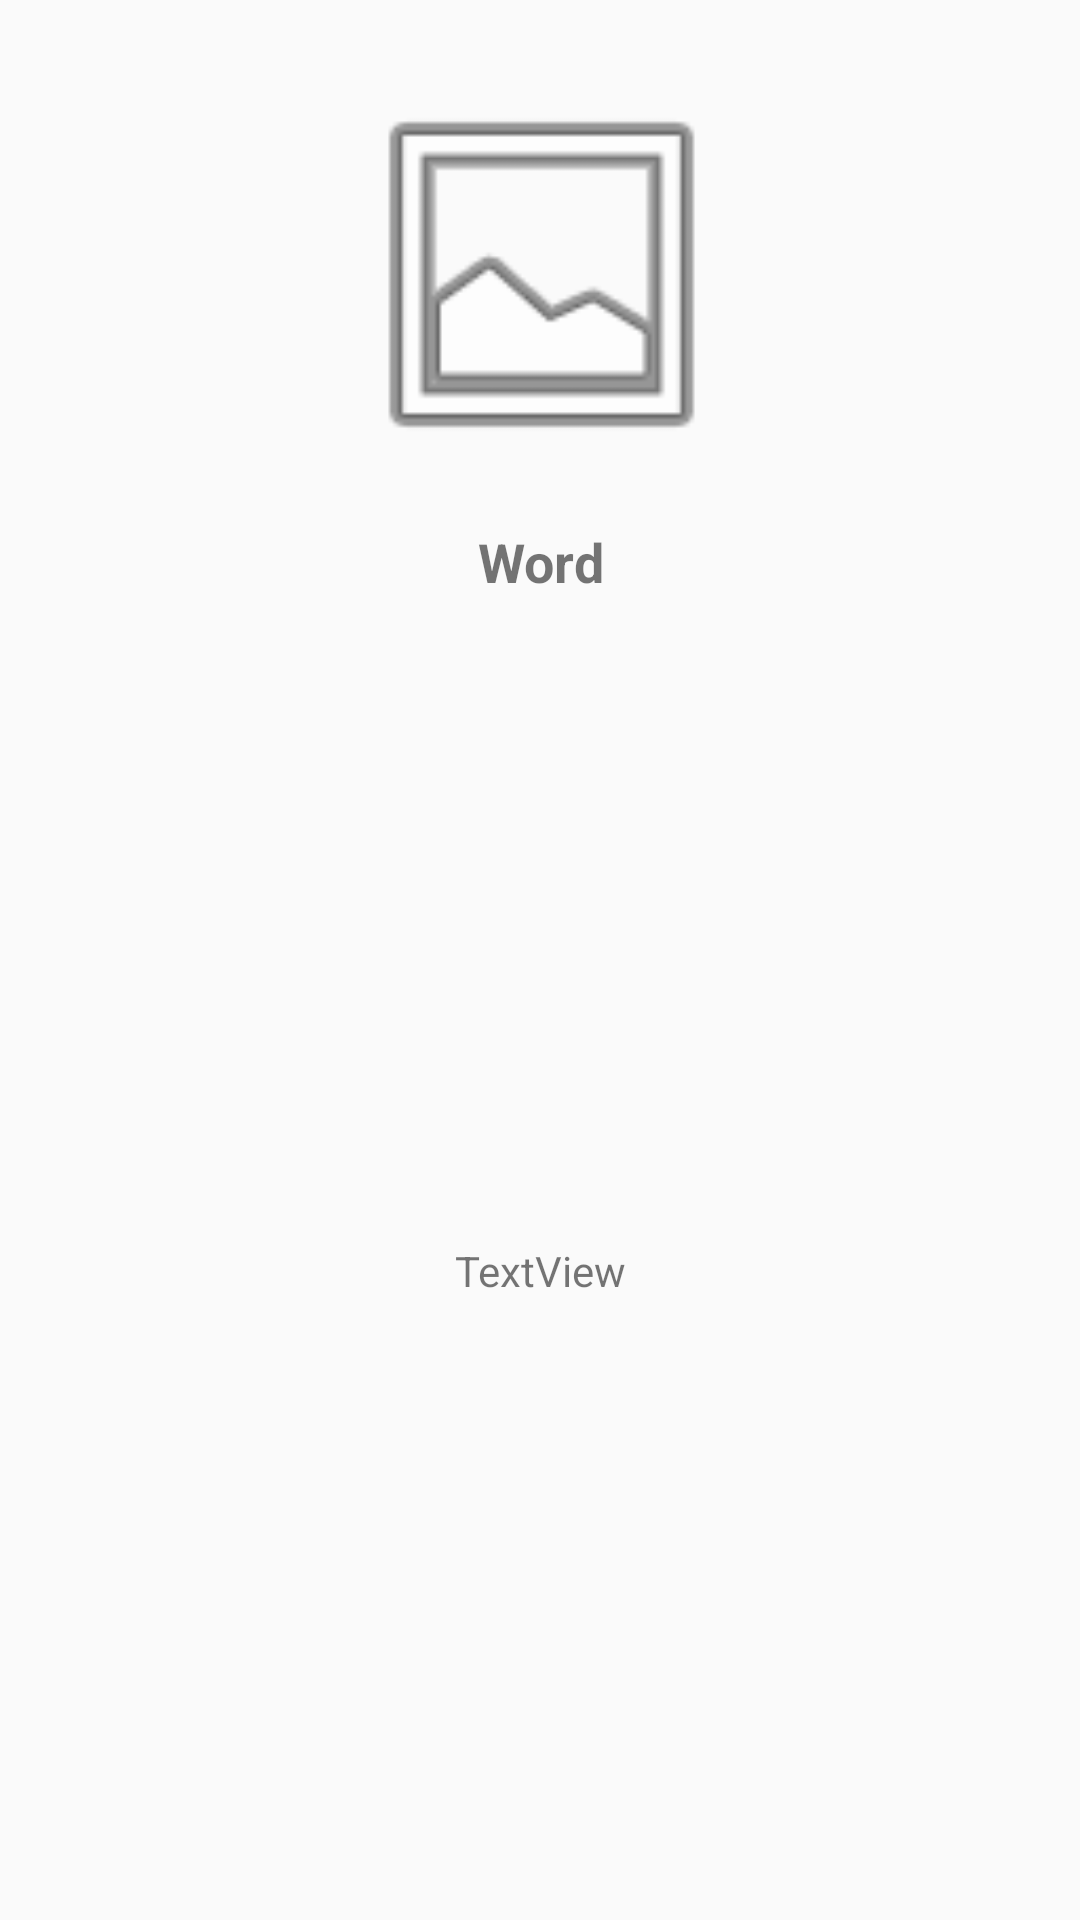

Layout XML and referenced resources for this Android screen:
<!-- AndroidManifest.xml: application theme MyMaterialTheme -->
<!-- res/layout/popup.xml -->
<?xml version="1.0" encoding="utf-8"?>
<LinearLayout xmlns:android="http://schemas.android.com/apk/res/android"
    xmlns:app="http://schemas.android.com/apk/res-auto"
    xmlns:tools="http://schemas.android.com/tools"
    android:layout_width="match_parent"
    android:layout_height="wrap_content"
    android:orientation="vertical">

    <android.support.constraint.ConstraintLayout
        android:layout_width="match_parent"
        android:layout_height="match_parent">

        <TextView
            android:id="@+id/word_show"
            android:layout_width="wrap_content"
            android:layout_height="wrap_content"
            android:layout_marginLeft="8dp"
            android:layout_marginRight="8dp"
            android:layout_marginTop="16dp"
            android:text="Word"
            android:textSize="18sp"
            android:textStyle="bold"
            app:layout_constraintLeft_toLeftOf="parent"
            app:layout_constraintRight_toRightOf="parent"
            app:layout_constraintTop_toBottomOf="@+id/image_Show"
            app:layout_constraintHorizontal_bias="0.501" />

        <TextView
            android:id="@+id/des_show"
            android:layout_width="wrap_content"
            android:layout_height="17dp"
            android:layout_marginBottom="16dp"
            android:layout_marginLeft="8dp"
            android:layout_marginRight="8dp"
            android:layout_marginTop="16dp"
            android:text="TextView"
            app:layout_constraintBottom_toBottomOf="parent"
            app:layout_constraintLeft_toLeftOf="parent"
            app:layout_constraintRight_toRightOf="parent"
            app:layout_constraintTop_toBottomOf="@+id/word_show"
            app:layout_constraintVertical_bias="0.507" />

        <ImageView
            android:id="@+id/image_Show"
            android:layout_width="163dp"
            android:layout_height="135dp"
            android:layout_marginLeft="8dp"
            android:layout_marginRight="8dp"
            android:layout_marginTop="24dp"
            app:layout_constraintHorizontal_bias="0.502"
            app:layout_constraintLeft_toLeftOf="parent"
            app:layout_constraintRight_toRightOf="parent"
            app:layout_constraintTop_toTopOf="parent"
            app:srcCompat="@android:drawable/ic_menu_gallery" />
    </android.support.constraint.ConstraintLayout>

</LinearLayout>
<!-- resources referenced by this layout -->
<resources>
  <style name="MyMaterialTheme" parent="MyMaterialTheme.Base">
  
      </style>
  <style name="MyMaterialTheme.Base" parent="Theme.AppCompat.Light.DarkActionBar">
          <item name="windowNoTitle">true</item>
          <item name="windowActionBar">false</item>
          <item name="colorPrimary">@color/colorPrimary</item>
          <item name="colorPrimaryDark">@color/colorPrimaryDark</item>
          <item name="colorAccent">@color/colorAccent</item>
      </style>
  <!-- not gathered from this repository: default colours our renderer supplied (Android Studio template values) -->
  <color name="colorPrimary">#FF6200EE</color>
  <color name="colorPrimaryDark">#FF3700B3</color>
  <color name="colorAccent">#FF03DAC5</color>
</resources>
